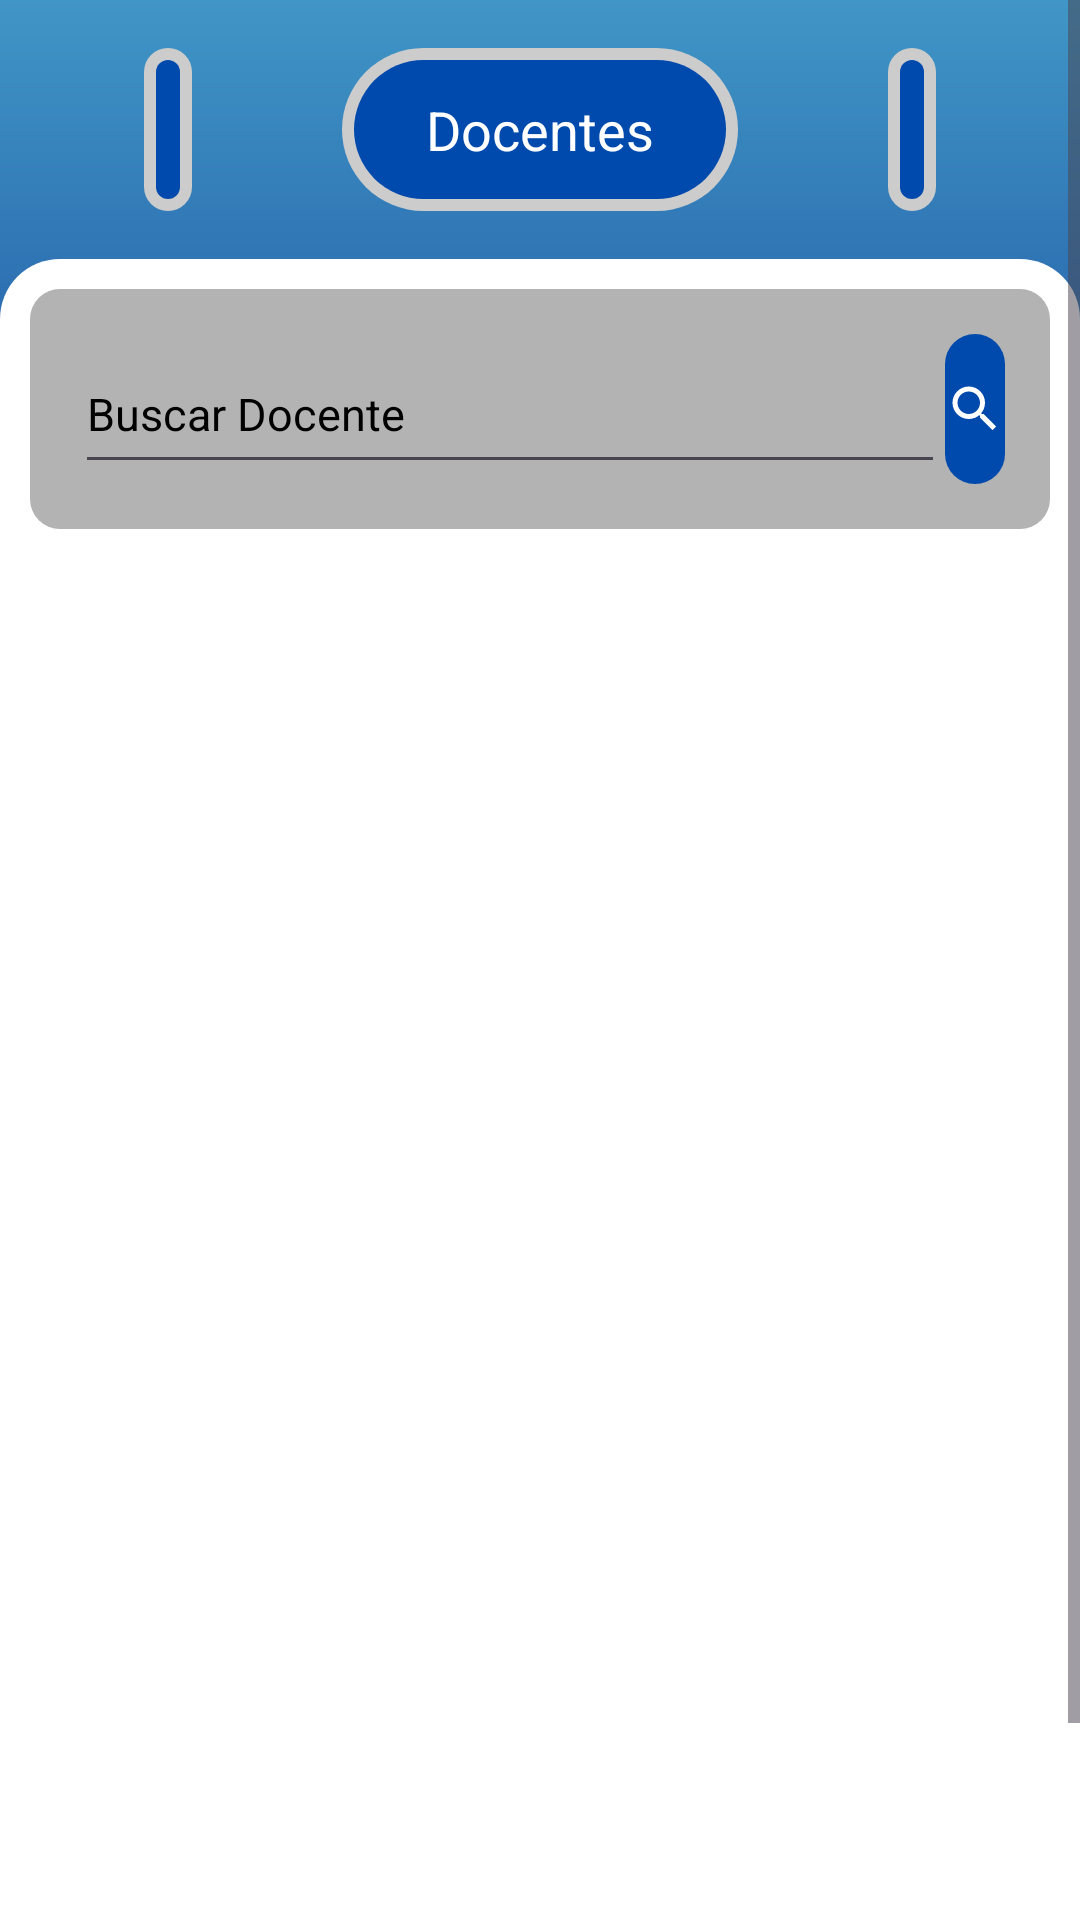

Android layout source for this screen:
<!-- AndroidManifest.xml: application theme Theme.AsisITSOEH20 -->
<!-- res/layout/nav_profesores.xml -->
<?xml version="1.0" encoding="utf-8"?>
<ScrollView xmlns:android="http://schemas.android.com/apk/res/android"
    xmlns:tools="http://schemas.android.com/tools"
    android:layout_width="match_parent"
    android:layout_height="match_parent"
    xmlns:app="http://schemas.android.com/apk/res-auto"
    android:background="@drawable/background_generic"
    tools:context=".nav_profesores">


    <LinearLayout
        android:layout_width="match_parent"
        android:layout_height="wrap_content"
        android:orientation="vertical">

        <LinearLayout
            android:layout_width="match_parent"
            android:layout_height="wrap_content"
            android:gravity="top|center"
            android:orientation="horizontal"
            android:padding="16dp">

            <ImageButton
                android:layout_width="wrap_content"
                android:layout_height="match_parent"
                android:background="@drawable/background_menu_btn"
                android:layout_gravity="right|end"
                android:layout_marginRight="50dp"
                android:id="@+id/btnmenuHamburgesa"
                android:padding="8dp"
                android:src="@drawable/menu"
                android:contentDescription="menu_de_hamburgesa"
                android:onClick="menuHamburgesa"
                tools:ignore="RtlHardcoded" />

            <LinearLayout
                android:layout_width="wrap_content"
                android:layout_height="match_parent"
                android:background="@drawable/background_title"
                android:gravity="center"
                android:orientation="vertical">

                <TextView
                    android:layout_width="wrap_content"
                    android:layout_height="wrap_content"
                    android:layout_gravity="center"
                    android:textColor="@color/white"
                    android:padding="15dp"
                    android:text="   Docentes   "
                    android:textAppearance="?android:attr/textAppearanceMedium"
                    tools:ignore="HardcodedText" />
            </LinearLayout>

            <ImageButton
                android:layout_width="wrap_content"
                android:layout_height="match_parent"
                android:background="@drawable/background_menu_btn"
                android:padding="8dp"
                android:id="@+id/btnregresar"
                android:layout_gravity="left|start"
                android:layout_marginLeft="50dp"
                android:contentDescription="boton_de_cerrar_sesion"
                android:src="@drawable/regreso"
                android:onClick="regresarMenuAlumno"
                tools:ignore="RtlHardcoded" />


        </LinearLayout>

        <LinearLayout
            android:layout_width="match_parent"
            android:layout_height="627dp"
            android:layout_gravity="center"
            android:background="@drawable/background_contenetor"
            android:orientation="vertical">

            <LinearLayout
                android:layout_width="match_parent"
                android:layout_height="wrap_content"
                android:layout_marginVertical="10dp"
                android:layout_marginLeft="10dp"
                android:layout_marginTop="5dp"
                android:layout_marginRight="10dp"
                android:layout_marginBottom="5dp"
                android:background="@drawable/btn_grey"
                android:orientation="horizontal"
                android:padding="15dp">

                <EditText
                    android:id="@+id/buscar_Alumno"
                    android:layout_width="290dp"
                    android:layout_height="match_parent"
                    android:hint="Buscar Docente"
                    android:inputType="text"
                    android:textColor="@color/black"
                    android:textColorHint="@color/black"
                    android:textSize="15sp"
                    tools:ignore="HardcodedText"
                    android:importantForAutofill="no" />

                <LinearLayout
                    android:layout_width="match_parent"
                    android:layout_height="wrap_content"
                    android:gravity="center"
                    android:background="@drawable/btn_blue">
                    <ImageView
                        android:layout_width="wrap_content"
                        android:layout_height="wrap_content"
                        android:src="@drawable/buscar"
                        android:contentDescription="buscar" />

                </LinearLayout>
            </LinearLayout>
            
            <androidx.recyclerview.widget.RecyclerView
                android:layout_width="match_parent"
                android:layout_height="match_parent"
                android:id="@+id/concard_docen_lista"
                android:scrollbarStyle="insideOverlay"
                app:layoutManager="androidx.recyclerview.widget.StaggeredGridLayoutManager"
                />

        </LinearLayout>




    </LinearLayout>


</ScrollView>
<!-- resources referenced by this layout -->
<resources>
  <color name="black">#FF000000</color>
  <color name="white">#FFFFFFFF</color>
  <!-- drawable background_contenetor (drawable) -->
  <?xml version="1.0" encoding="utf-8"?>
  <shape xmlns:android="http://schemas.android.com/apk/res/android">
      <gradient
          android:type="linear"
          android:angle="40"
          android:startColor="#FFFFFFFF"
          android:endColor="#FFFFFFFF"
          />
      <corners android:radius="20dp"/>
  </shape>
  <!-- drawable background_generic (drawable) -->
  <?xml version="1.0" encoding="utf-8"?>
  <shape xmlns:android="http://schemas.android.com/apk/res/android">
      <gradient
          android:type="linear"
          android:angle="-45"
          android:startColor="#4096c6"
          android:centerColor="#041d86"
          android:endColor="#0021ad"
          />
  </shape>
  <!-- drawable background_menu_btn (drawable) -->
  <layer-list xmlns:android="http://schemas.android.com/apk/res/android">
      
      <item>
          <shape>
              <gradient
                  android:type="linear"
                  android:angle="40"
                  android:startColor="#CCCCCC"
                  android:endColor="#CCCCCC"
                  />
              <corners android:radius="10dp"/>
          </shape>
      </item>
  
      
      <item android:left="4dp" android:right="4dp" android:top="4dp" android:bottom="4dp">
          <shape>
              <solid android:color="#004aad"/> 
              <corners android:radius="10dp"/>
          </shape>
      </item>
  </layer-list>
  <!-- drawable background_title (drawable) -->
  <layer-list xmlns:android="http://schemas.android.com/apk/res/android">
      
      <item>
          <shape>
              <gradient
                  android:type="linear"
                  android:angle="40"
                  android:startColor="#CCCCCC"
                  android:endColor="#CCCCCC"
                  />
              <corners android:radius="70dp"/>
          </shape>
      </item>
  
      
      <item android:left="4dp" android:right="4dp" android:top="4dp" android:bottom="4dp">
          <shape>
              <solid android:color="#004aad"/> 
              <corners android:radius="70dp"/>
          </shape>
      </item>
  </layer-list>
  <!-- drawable btn_blue (drawable) -->
  <?xml version="1.0" encoding="utf-8"?>
  <shape xmlns:android="http://schemas.android.com/apk/res/android">
      <gradient
          android:type="linear"
          android:angle="40"
          android:startColor="#004aad"
          android:endColor="#004aad"
          />
      <corners android:radius="70dp"/>
  </shape>
  <!-- drawable btn_grey (drawable) -->
  <?xml version="1.0" encoding="utf-8"?>
  <shape xmlns:android="http://schemas.android.com/apk/res/android">
      <gradient
          android:type="linear"
          android:angle="40"
          android:startColor="#B3B3B3"
          android:endColor="#B3B3B3"
          />
      <corners android:radius="10dp"/>
  </shape>
  <!-- drawable buscar (drawable) -->
  <vector android:height="50dp" android:tint="#FFFFFF"
      android:viewportHeight="24" android:viewportWidth="24"
      android:width="50dp" xmlns:android="http://schemas.android.com/apk/res/android">
      <path android:fillColor="@android:color/white" android:pathData="M15.5,14h-0.79l-0.28,-0.27C15.41,12.59 16,11.11 16,9.5 16,5.91 13.09,3 9.5,3S3,5.91 3,9.5 5.91,16 9.5,16c1.61,0 3.09,-0.59 4.23,-1.57l0.27,0.28v0.79l5,4.99L20.49,19l-4.99,-5zM9.5,14C7.01,14 5,11.99 5,9.5S7.01,5 9.5,5 14,7.01 14,9.5 11.99,14 9.5,14z"/>
  </vector>
  <style name="Theme.AsisITSOEH20" parent="Base.Theme.AsisITSOEH20" />
  <style name="Base.Theme.AsisITSOEH20" parent="Theme.Material3.DayNight.NoActionBar">
          
          
      </style>
</resources>
